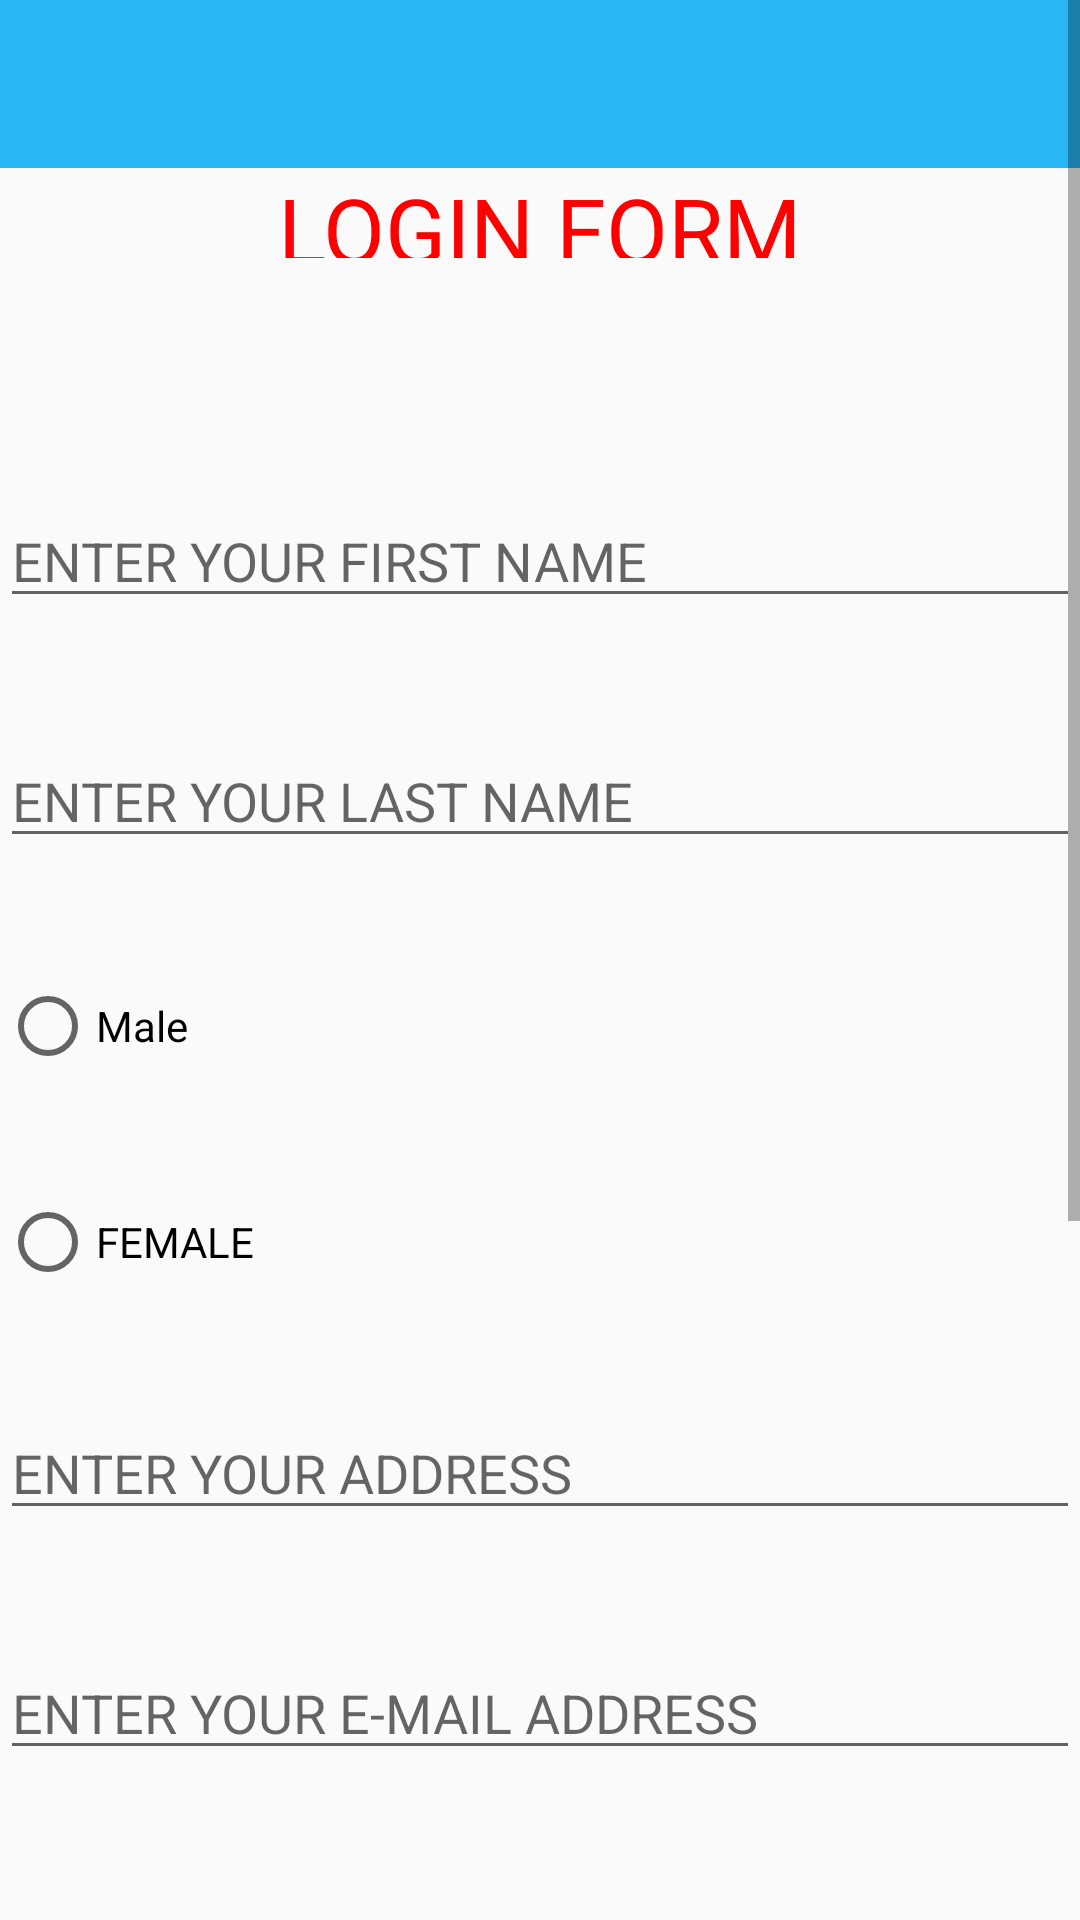

Reconstruct the res/layout file that produces this screen, plus the resources it refers to.
<!-- AndroidManifest.xml: application theme AppTheme -->
<!-- res/layout/activity_login_details.xml -->
<?xml version="1.0" encoding="utf-8"?>

<ScrollView xmlns:android="http://schemas.android.com/apk/res/android"
    android:orientation="vertical" android:layout_width="match_parent"
    android:layout_height="match_parent">
    <LinearLayout
        android:layout_width="match_parent"
        android:layout_height="match_parent"
        android:id="@+id/scrlinlayout"
        android:orientation="vertical">

        <android.support.v7.widget.Toolbar
            android:layout_width="match_parent"
            android:layout_height="56dp"
            android:id="@+id/toolbar1"
            android:background="@color/colorPrimary"
            >

        </android.support.v7.widget.Toolbar>
        <TextView
            android:layout_width="match_parent"
            android:layout_height="30dp"
            android:text="LOGIN FORM"
            android:textColor="#ff0000"
            android:textSize="30sp"
            android:layout_marginBottom="80dp"
            android:gravity="center_horizontal" />

        <EditText
            android:layout_width="match_parent"
            android:layout_height="40dp"
            android:inputType="textPersonName"
            android:ems="10"
            android:id="@+id/editText"
            android:hint="ENTER YOUR FIRST NAME"
            android:layout_marginBottom="40dp"/>

        <EditText
            android:layout_width="match_parent"
            android:layout_height="40dp"
            android:inputType="textPersonName"
            android:ems="10"
            android:hint="ENTER YOUR LAST NAME"
            android:layout_marginBottom="40dp"
            android:id="@+id/editText2" />

        <RadioGroup
            android:layout_width="match_parent"
            android:layout_height="match_parent"
            android:id="@+id/radiosexgroup">

            <RadioButton
                android:layout_width="wrap_content"
                android:layout_height="wrap_content"
                android:text="Male"
                android:layout_marginBottom="40dp"
                android:id="@+id/radioButton1" />

            <RadioButton
                android:layout_width="wrap_content"
                android:layout_height="wrap_content"
                android:text="FEMALE"
                android:layout_marginBottom="40dp"
                android:id="@+id/radioButton2" />
        </RadioGroup>

        <EditText
            android:layout_width="match_parent"
            android:layout_height="40dp"
            android:id="@+id/editText3"
            android:hint="ENTER YOUR ADDRESS"
            android:layout_marginBottom="40dp"/>

        <EditText
            android:layout_width="match_parent"
            android:layout_height="40dp"
            android:hint="ENTER YOUR E-MAIL ADDRESS"
            android:layout_marginBottom="60dp"
            android:id="@+id/editText4" />

        <Button
            style="?android:attr/buttonStyleSmall"
            android:layout_width="100dp"
            android:layout_height="wrap_content"
            android:text="save"

            android:id="@+id/button"
            android:onClick="save"
            android:visibility="visible"
            android:layout_marginBottom="20dp" />

        <ImageView
            android:layout_width="200dp"
            android:layout_height="200dp"
            android:id="@+id/imageView2"
            android:scrollIndicators="right"
            android:layout_gravity="center_horizontal"
            android:adjustViewBounds="true"
            android:outlineProvider="paddedBounds" />

        <Button
            style="?android:attr/buttonStyleSmall"
            android:layout_width="wrap_content"
            android:layout_height="wrap_content"
            android:text=" SUBMIT "
            android:id="@+id/submitbuton"
            android:layout_marginBottom="40dp"
            android:layout_gravity="center_horizontal" />


    </LinearLayout>
</ScrollView>
<!-- resources referenced by this layout -->
<resources>
  <color name="colorPrimary">#29B6F6</color>
  <style name="AppTheme" parent="Theme.AppCompat.Light.NoActionBar">
          
          <item name="colorPrimary">@color/colorPrimary</item>
          <item name="colorPrimaryDark">@color/colorPrimaryDark</item>
          <item name="colorAccent">@color/colorAccent</item>
  
      </style>
  <color name="colorPrimaryDark">#03A9F4</color>
  <color name="colorAccent">#FF4081</color>
</resources>
